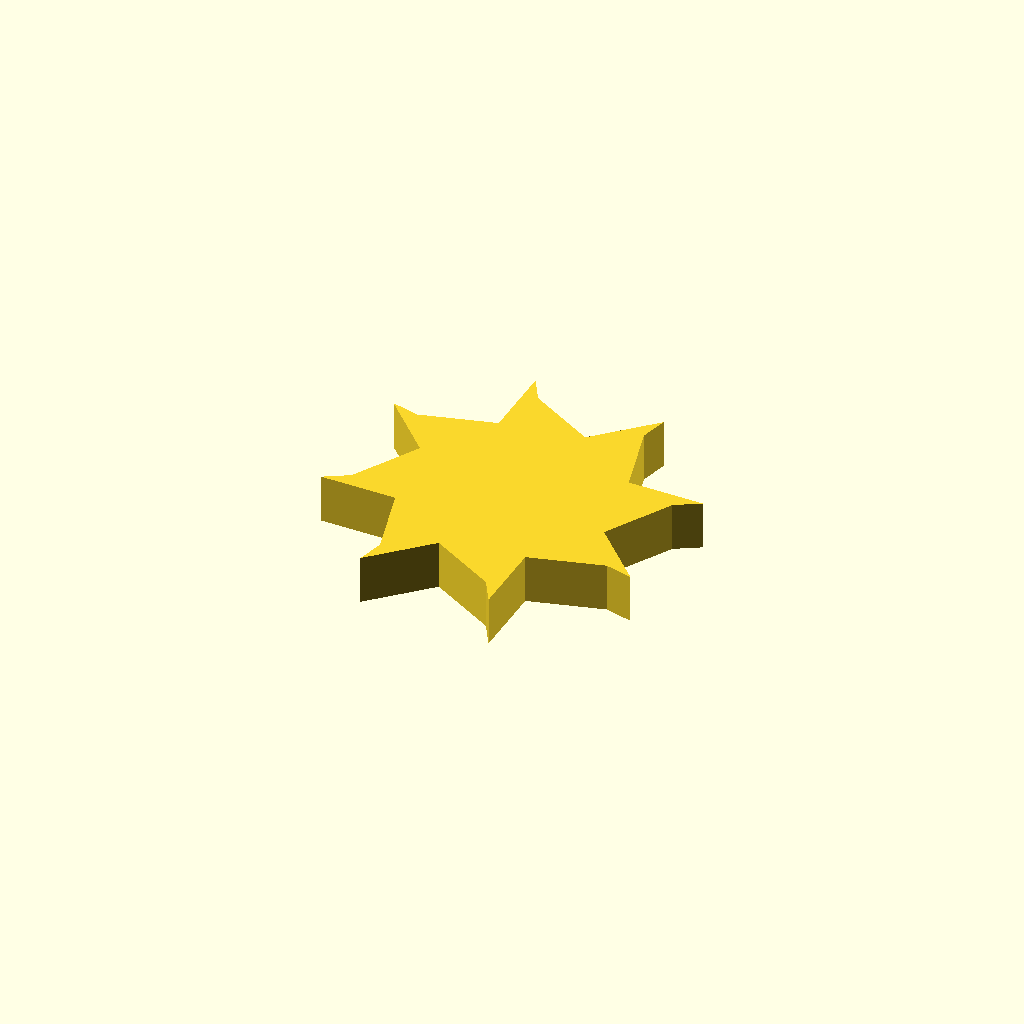
Cell 1: the model at its default parameters.
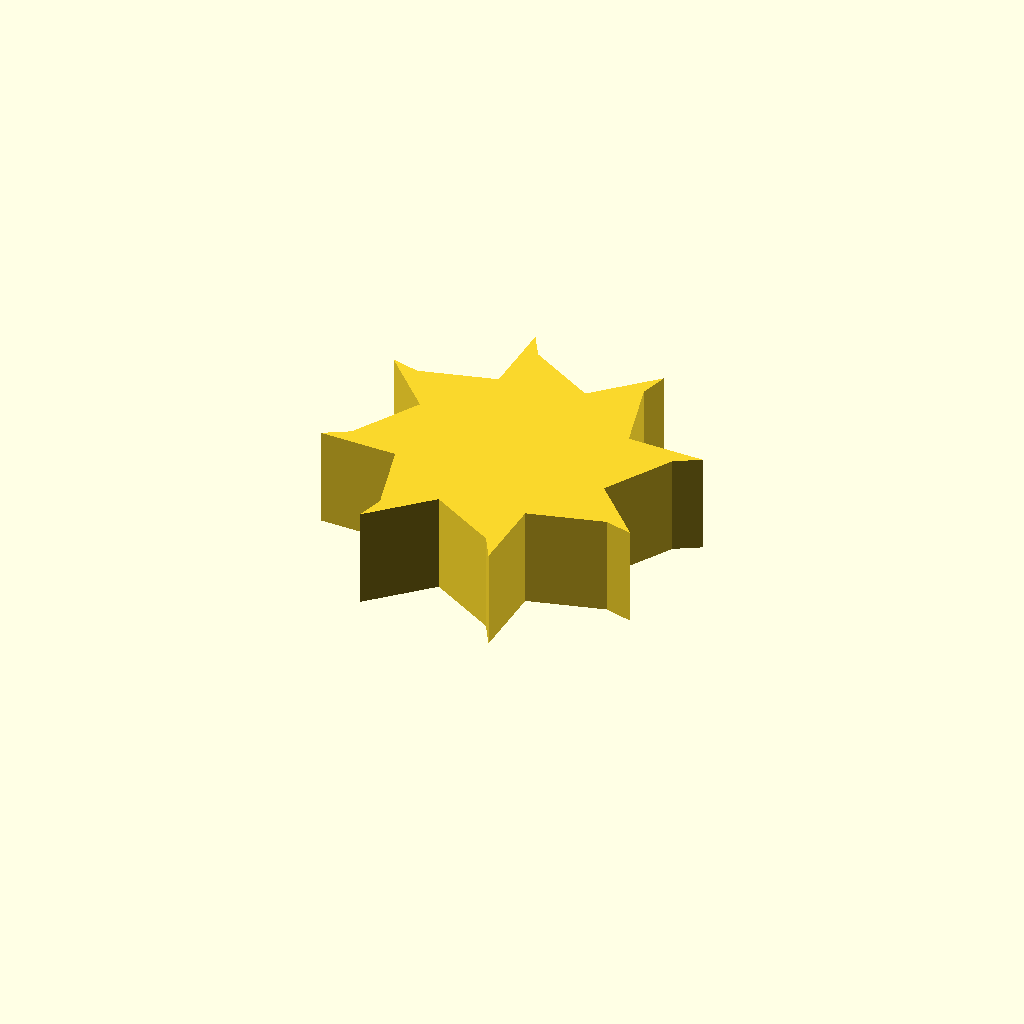
Cell 2: profile_height = 20 (everything else at default).
One fixed orthographic camera (rotation 55°, 0°, 25°; colour scheme Cornfield) for every cell.
OpenSCAD source file optional_data/data/sketch1/fanrotors/part_0090.scad:
$fn = 32;

// ----------------------------------------------------------------------
// Fan rotor section: 8 blades, 22 mm hub radius, 14 mm blades
// ----------------------------------------------------------------------

// --- parameters (mm) ---
profile_height = 10;      // extrusion height
profile_points = 24;      // points of the closed outline

profile = [[55.63, 29.102], [63.497, 42.49], [68.476, 45.363], [52.996, 45.733], [49.092, 60.762], [50.582, 66.314], [39.374, 55.63], [25.986, 63.497], [23.113, 68.476], [22.743, 52.996], [7.714, 49.092], [2.162, 50.582], [12.846, 39.374], [4.979, 25.986], [0, 23.113], [15.48, 22.743], [19.384, 7.714], [17.894, 2.162], [29.102, 12.846], [42.49, 4.979], [45.363, 0], [45.733, 15.48], [60.762, 19.384], [66.314, 17.894]];  // single closed polygon, 24 points, counter clockwise

// --- the one profile operation ---
linear_extrude(height = profile_height) polygon(points = profile);
Parameter table extracted from the source (name, type, default, range or options):
profile_height: number, default 10
profile_points: number, default 24
